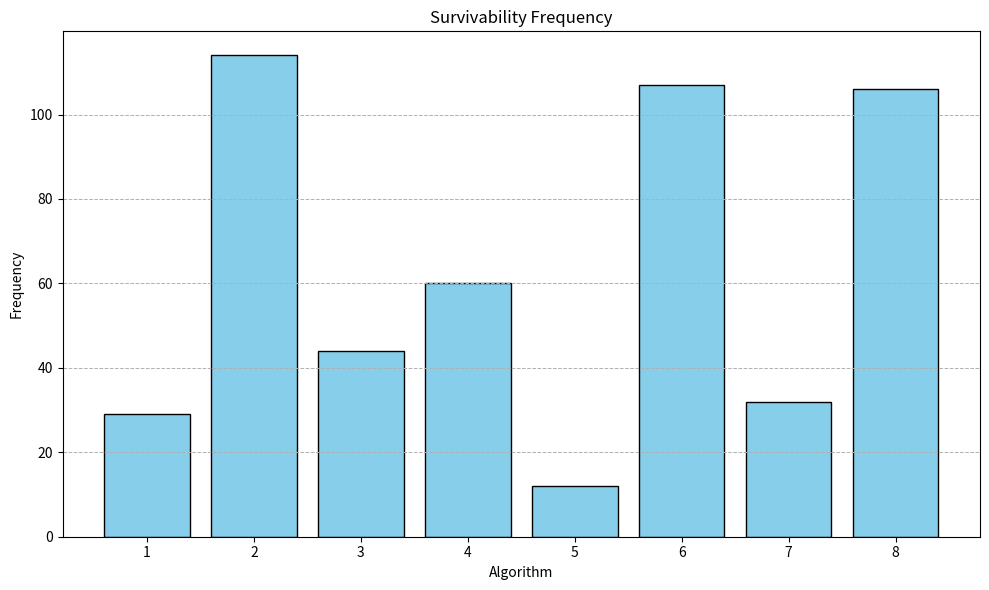

Python code for this plot:
#Generated by Chat GPT-4.

import matplotlib.pyplot as plt
from collections import Counter

# Data
data = [
    1, 2, 2, 4, 5, 2, 7, 8, 9, 2, 11, 12, 13, 14, 15, 16, 16, 2, 2, 4, 4, 2, 2, 8, 8, 2, 2, 12, 12, 14, 14, 32, 33, 34, 34,
    36, 37, 2, 34, 40, 41, 2, 43, 44, 13, 14, 14, 32, 32, 34, 34, 32, 32, 34, 34, 56, 56, 34, 42, 56, 56, 42, 2, 64, 65,
    2, 67, 68, 69, 70, 71, 72, 73, 74, 75, 76, 77, 78, 79, 16, 16, 2, 2, 4, 4, 2, 2, 8, 8, 2, 2, 12, 12, 14, 14, 96, 97,
    34, 34, 100, 101, 2, 103, 104, 105, 106, 107, 76, 109, 78, 14, 32, 32, 34, 34, 32, 32, 34, 34, 56, 56, 42, 34, 124, 124,
    2, 14, 128, 128, 130, 130, 128, 128, 130, 130, 128, 128, 128, 130, 128, 128, 128, 130, 128, 128, 130, 130, 128, 128,
    130, 130, 128, 128, 160, 160, 162, 162, 128, 160, 162, 162, 128, 169, 162, 162, 128, 128, 130, 2, 160, 160, 162, 162,
    160, 160, 162, 162, 160, 160, 170, 170, 160, 160, 162, 162, 128, 128, 130, 130, 128, 128, 130, 130, 128, 128, 130, 130,
    128, 128, 130, 130, 128, 128, 160, 160, 162, 162, 160, 229, 162, 162, 232, 233, 162, 162, 128, 128, 2, 162, 160, 160,
    162, 162, 160, 160, 162, 162, 160, 160, 170, 162, 160, 160, 162, 162
]

def count_on_bin_digits(numbers):
    bin_digit_count = Counter()
    for number in numbers:
        bin_rep = bin(number)[2:]  # Convert to binary and remove '0b' prefix
        for i, digit in enumerate(reversed(bin_rep), 1):  # Start counting positions from 1
            if digit == '1':
                bin_digit_count[i] += 1  # Increment count of the position if digit is '1'
    return bin_digit_count

bin_digit_frequency = count_on_bin_digits(data)

positions, frequencies = zip(*sorted(bin_digit_frequency.items()))

plt.figure(figsize=(10, 6))
plt.bar(positions, frequencies, color='skyblue', edgecolor='black')
plt.xlabel('Algorithm')
plt.ylabel('Frequency')
plt.title('Survivability Frequency')
plt.xticks(positions)
plt.grid(axis='y', linestyle='--', linewidth=0.7)
plt.tight_layout()
plt.show()